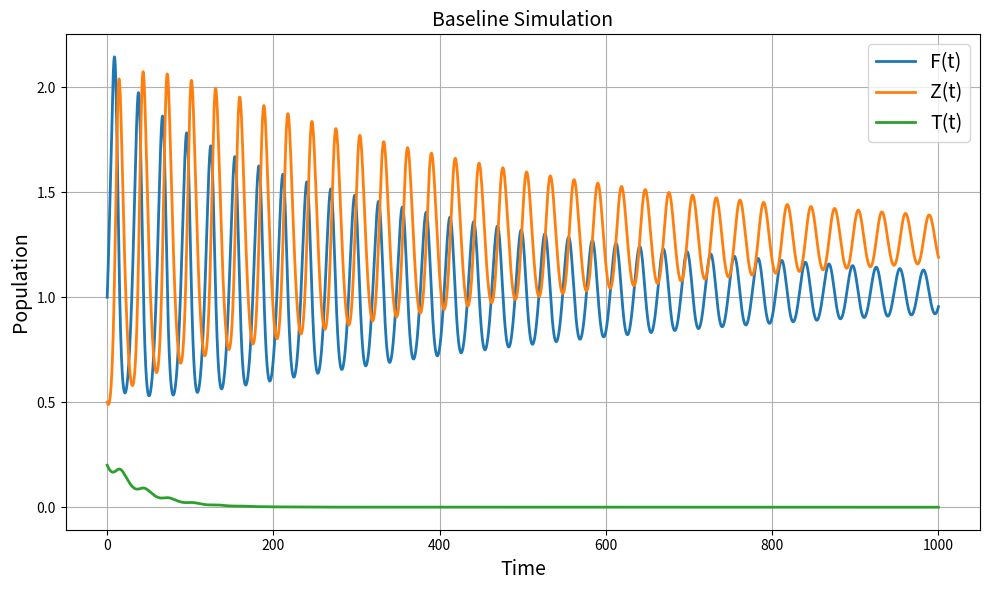
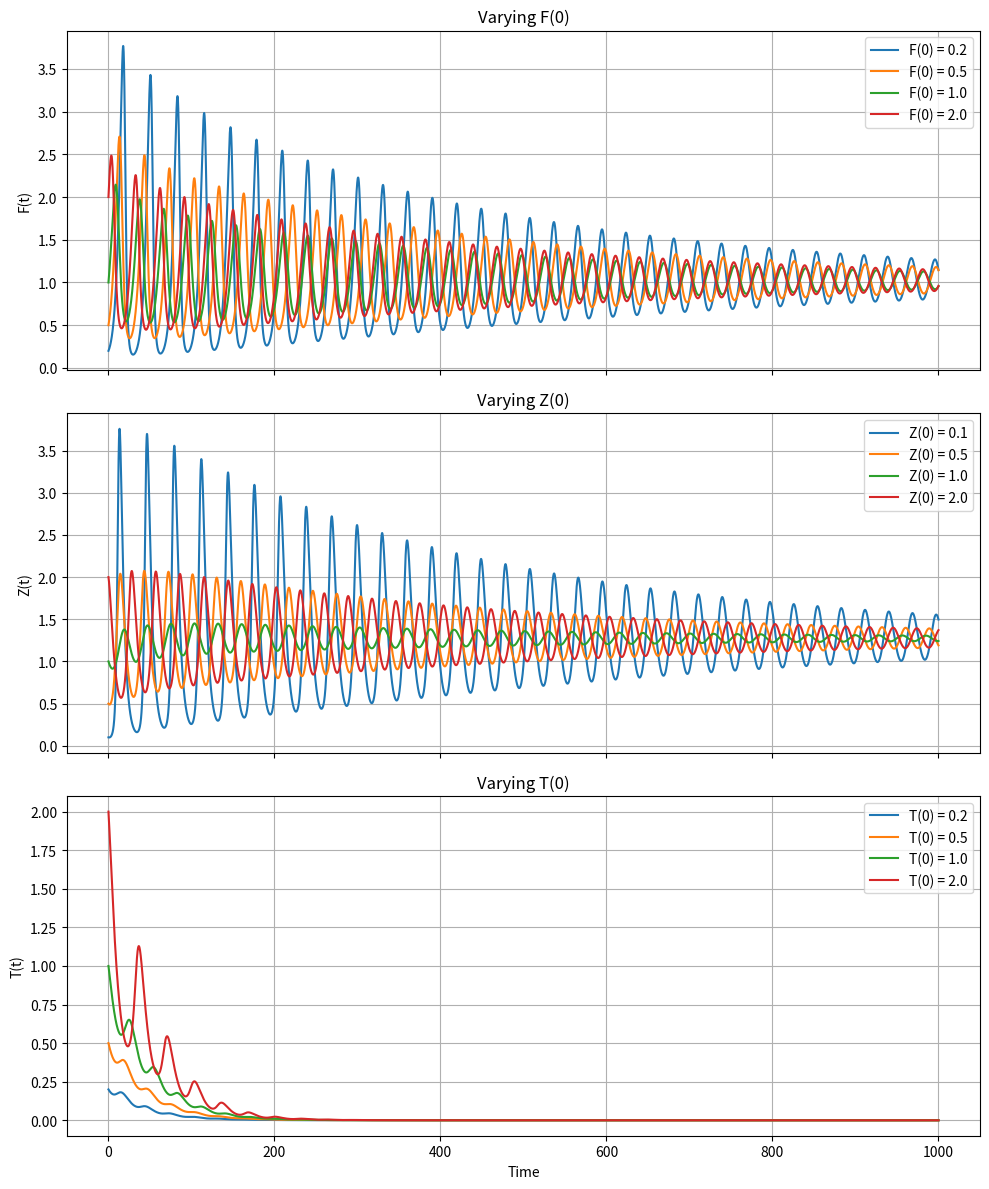

Here is the Python script that generated these plots, in order:
import numpy as np
import matplotlib.pyplot as plt

# --- Parameters ---
r = 0.5
N = 1.0
N_H = 0.3
H = 0.4
I_0 = 1.0
k1 = 0.1
k2 = 0.1
kb = 0.1
C = 1.0
g = 1.0

a = 0.2
h = 0.1      # handling time of Z on F
a_F = 0.2    # attack rate of T on F
h_F = 0.1    # handling time of T on F
a_Z = 0.15   # attack rate of T on Z
h_Z = 0.1    # handling time of T on Z

e = 1.      # conversion efficiency of Z
e_F = 0.2    # conversion efficiency of T from F
e_Z = 0.2    # conversion efficiency of T from Z

m_Z = 0.2    # mortality of Z
m_T = 0.1    # mortality of T


# --- System of ODEs ---
def system(t, y):
    F, Z, T = y
    I_val = I_0 * np.exp(-(k1*F + k2*C + kb))
    N_bar = (N / (N + N_H))

    dFdt = (
        r * F * N_bar * (I_val / (H + I_val))
        - (a * F * Z) / (1 + a * h * F)
        - (a_F * F * T) / (1 + a_F * h_F * F + a_Z * h_Z * Z)
    )

    dZdt = (
        (e * a * F * Z) / (1 + a * h * F)
        - (a_Z * Z * T) / (1 + a_F * h_F * F + a_Z * h_Z * Z)
        - m_Z * Z
    )

    dTdt = (
        (e_F * a_F * F * T) / (1 + a_F * h_F * F + a_Z * h_Z * Z)
        + (e_Z * a_Z * Z * T) / (1 + a_F * h_F * F + a_Z * h_Z * Z)
        - m_T * T
    )

    return np.array([dFdt, dZdt, dTdt])

# --- Runge-Kutta 4th order ---
def runge_kutta(f, y0, t0, tf, h):
    t_values = [t0]
    y_values = [np.array(y0)]
    t = t0
    y = np.array(y0)

    while t < tf:
        if t + h > tf:
            h = tf - t
        k1 = f(t, y)
        k2 = f(t + h / 2, y + h / 2 * k1)
        k3 = f(t + h / 2, y + h / 2 * k2)
        k4 = f(t + h, y + h * k3)

        y = y + (h / 6) * (k1 + 2 * k2 + 2 * k3 + k4)
        t = t + h

        t_values.append(t)
        y_values.append(y.copy())

    return np.array(t_values), np.array(y_values)


N_bar = (N / (N + N_H))
F_star = m_Z / (a * (e - m_Z * h))
          
# --- Simulation settings ---
t0 = 0
tf = 1000
h = 0.1
t_vals = np.arange(t0, tf + h, h)

F_star = m_Z / (a * (e - m_Z * h))


# --- Baseline plot ---
y0_baseline = [1.0, 0.5, 0.2]
t_vals, y_vals = runge_kutta(system, y0_baseline, t0, tf, h)

plt.figure(figsize=(10, 6))
plt.plot(t_vals, y_vals[:, 0], label='F(t)', linewidth=2)
plt.plot(t_vals, y_vals[:, 1], label='Z(t)', linewidth=2)
plt.plot(t_vals, y_vals[:, 2], label='T(t)', linewidth=2)

plt.title('Baseline Simulation', fontsize = 14)
plt.xlabel('Time', fontsize = 14)
plt.ylabel('Population', fontsize = 14)
plt.legend(fontsize = 14)
plt.grid(True)
plt.tight_layout()
plt.show()

# --- Varying initial conditions ---
fig, axs = plt.subplots(3, 1, figsize=(10, 12), sharex=True)

# Vary F(0), fix Z(0), T(0)
F0_range = [0.2, 0.5, 1.0, 2.0]
Z0_fixed = 0.5
T0_fixed = 0.2

for F0 in F0_range:
    _, yv = runge_kutta(system, [F0, Z0_fixed, T0_fixed], t0, tf, h)
    axs[0].plot(t_vals, yv[:, 0], label=f'F(0) = {F0:.1f}')
axs[0].set_title('Varying F(0)')
axs[0].set_ylabel('F(t)')
axs[0].legend()
axs[0].grid(True)

# Vary Z(0), fix F(0), T(0)
Z0_range = [0.1, 0.5, 1.0, 2.0]
F0_fixed = 1.0
T0_fixed = 0.2
for Z0 in Z0_range:
    _, yv = runge_kutta(system, [F0_fixed, Z0, T0_fixed], t0, tf, h)
    axs[1].plot(t_vals, yv[:, 1], label=f'Z(0) = {Z0:.1f}')
axs[1].set_title('Varying Z(0)')
axs[1].set_ylabel('Z(t)')
axs[1].legend()
axs[1].grid(True)

# Vary T(0), fix F(0), Z(0)
T0_range = [0.2, 0.5, 1.0, 2.0]
F0_fixed = 1.0
Z0_fixed = 0.5
for T0 in T0_range:
    _, yv = runge_kutta(system, [F0_fixed, Z0_fixed, T0], t0, tf, h)
    axs[2].plot(t_vals, yv[:, 2], label=f'T(0) = {T0:.1f}')
axs[2].set_title('Varying T(0)')
axs[2].set_ylabel('T(t)')
axs[2].set_xlabel('Time')
axs[2].legend()
axs[2].grid(True)

plt.tight_layout()
plt.show()
